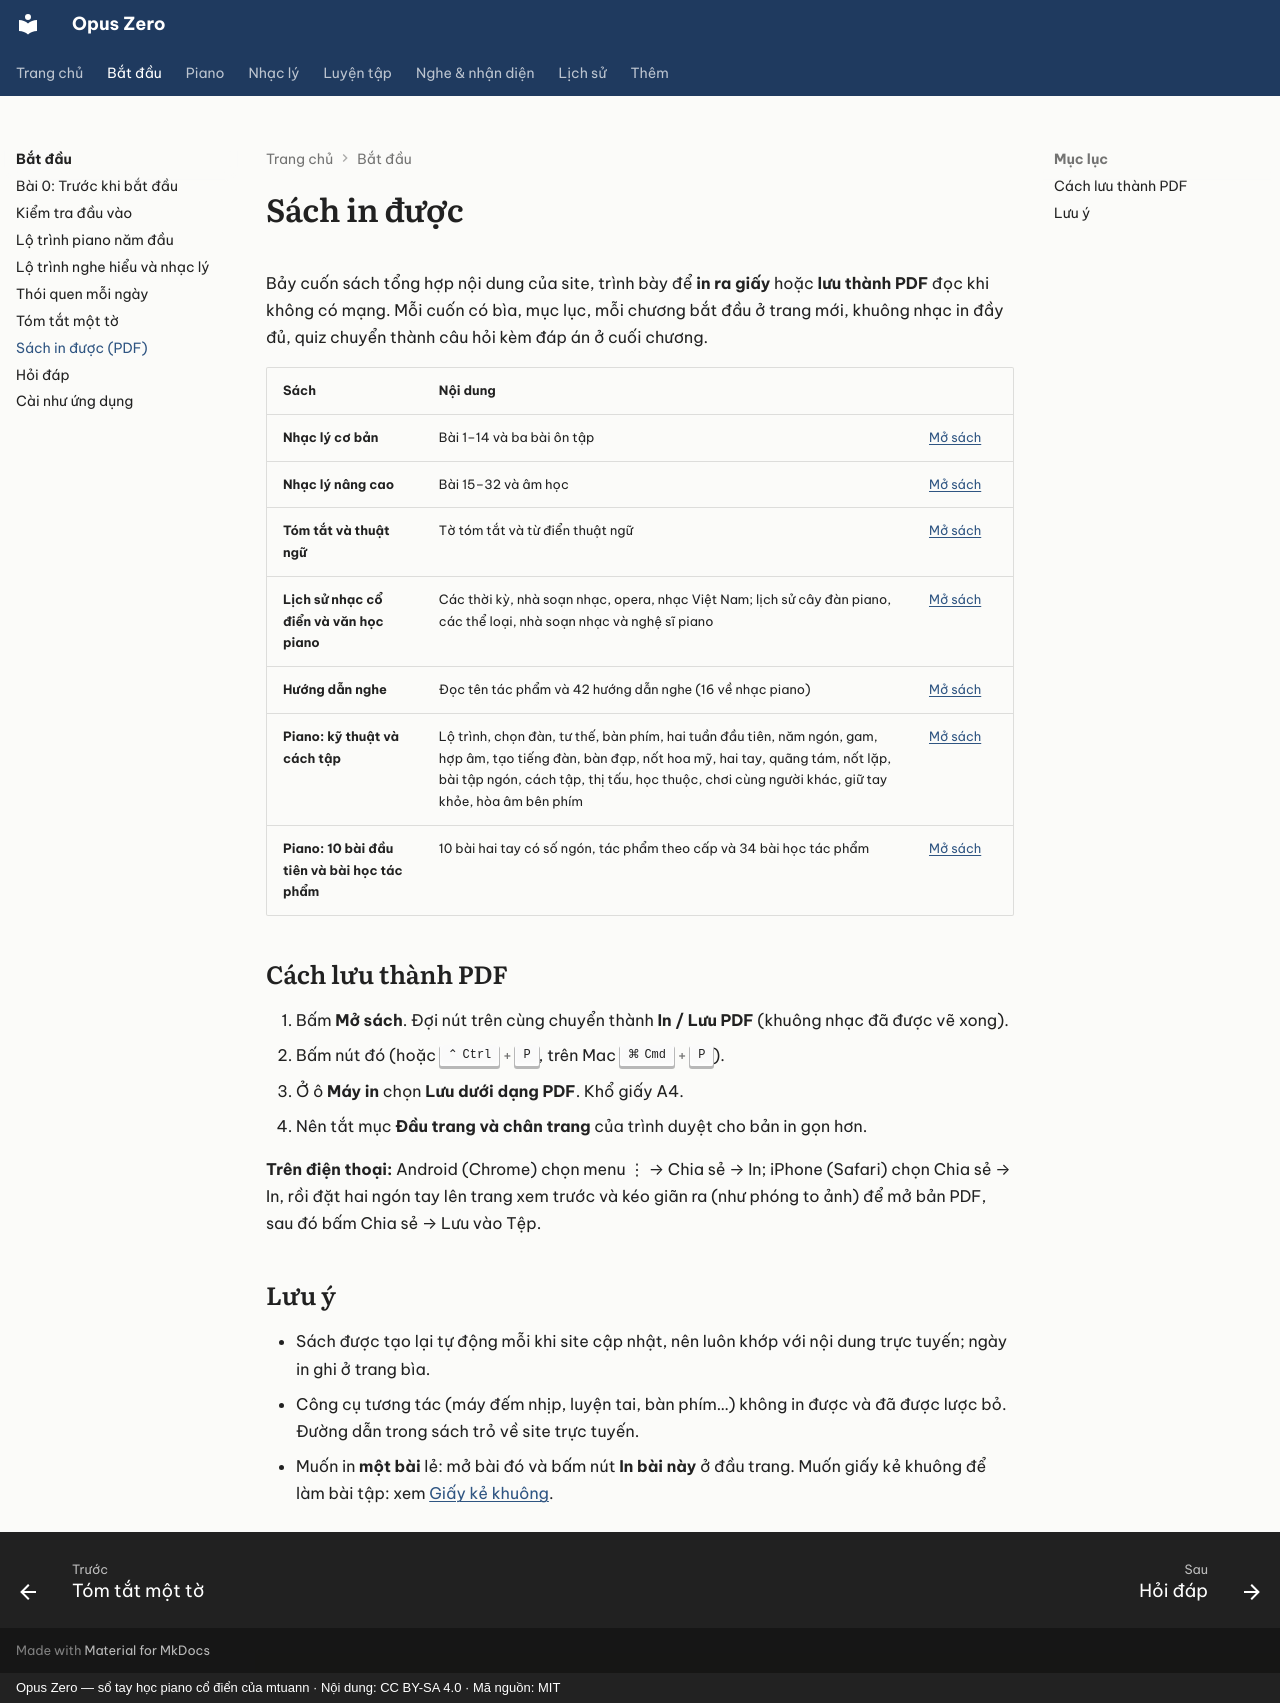

repository: mtuann/opus-zero · page: bat-dau/sach-in/index.html · generator: mkdocs · copyright: Opus Zero — sổ tay học piano cổ điển của mtuann · Nội dung: CC BY-SA 4.0 · Mã nguồn: MIT

# Sách in được

Bảy cuốn sách tổng hợp nội dung của site, trình bày để **in ra giấy** hoặc **lưu thành PDF** đọc khi không có mạng. Mỗi cuốn có bìa, mục lục, mỗi chương bắt đầu ở trang mới, khuông nhạc in đầy đủ, quiz chuyển thành câu hỏi kèm đáp án ở cuối chương.

<div class="oz-books" markdown>

| Sách | Nội dung | |
|---|---|---|
| **Nhạc lý cơ bản** | Bài 1–14 và ba bài ôn tập | <a href="../../sach/nhac-ly-co-ban.html" target="_blank" rel="noopener">Mở sách</a> |
| **Nhạc lý nâng cao** | Bài 15–32 và âm học | <a href="../../sach/nhac-ly-nang-cao.html" target="_blank" rel="noopener">Mở sách</a> |
| **Tóm tắt và thuật ngữ** | Tờ tóm tắt và từ điển thuật ngữ | <a href="../../sach/tom-tat-thuat-ngu.html" target="_blank" rel="noopener">Mở sách</a> |
| **Lịch sử nhạc cổ điển và văn học piano** | Các thời kỳ, nhà soạn nhạc, opera, nhạc Việt Nam; lịch sử cây đàn piano, các thể loại, nhà soạn nhạc và nghệ sĩ piano | <a href="../../sach/lich-su.html" target="_blank" rel="noopener">Mở sách</a> |
| **Hướng dẫn nghe** | Đọc tên tác phẩm và 42 hướng dẫn nghe (16 về nhạc piano) | <a href="../../sach/huong-dan-nghe.html" target="_blank" rel="noopener">Mở sách</a> |
| **Piano: kỹ thuật và cách tập** | Lộ trình, chọn đàn, tư thế, bàn phím, hai tuần đầu tiên, năm ngón, gam, hợp âm, tạo tiếng đàn, bàn đạp, nốt hoa mỹ, hai tay, quãng tám, nốt lặp, bài tập ngón, cách tập, thị tấu, học thuộc, chơi cùng người khác, giữ tay khỏe, hòa âm bên phím | <a href="../../sach/piano-ky-thuat.html" target="_blank" rel="noopener">Mở sách</a> |
| **Piano: 10 bài đầu tiên và bài học tác phẩm** | 10 bài hai tay có số ngón, tác phẩm theo cấp và 34 bài học tác phẩm | <a href="../../sach/piano-tac-pham.html" target="_blank" rel="noopener">Mở sách</a> |

</div>

## Cách lưu thành PDF

1. Bấm **Mở sách**. Đợi nút trên cùng chuyển thành **In / Lưu PDF** (khuông nhạc đã được vẽ xong).
2. Bấm nút đó (hoặc ++ctrl+p++, trên Mac ++cmd+p++).
3. Ở ô **Máy in** chọn **Lưu dưới dạng PDF**. Khổ giấy A4.
4. Nên tắt mục **Đầu trang và chân trang** của trình duyệt cho bản in gọn hơn.

**Trên điện thoại:** Android (Chrome) chọn menu ⋮ → Chia sẻ → In; iPhone (Safari) chọn Chia sẻ → In, rồi đặt hai ngón tay lên trang xem trước và kéo giãn ra (như phóng to ảnh) để mở bản PDF, sau đó bấm Chia sẻ → Lưu vào Tệp.

## Lưu ý

- Sách được tạo lại tự động mỗi khi site cập nhật, nên luôn khớp với nội dung trực tuyến; ngày in ghi ở trang bìa.
- Công cụ tương tác (máy đếm nhịp, luyện tai, bàn phím…) không in được và đã được lược bỏ. Đường dẫn trong sách trỏ về site trực tuyến.
- Muốn in **một bài** lẻ: mở bài đó và bấm nút **In bài này** ở đầu trang. Muốn giấy kẻ khuông để làm bài tập: xem [Giấy kẻ khuông](../luyen-tap/phieu-bai-tap.md#giay-ke-khuong).
